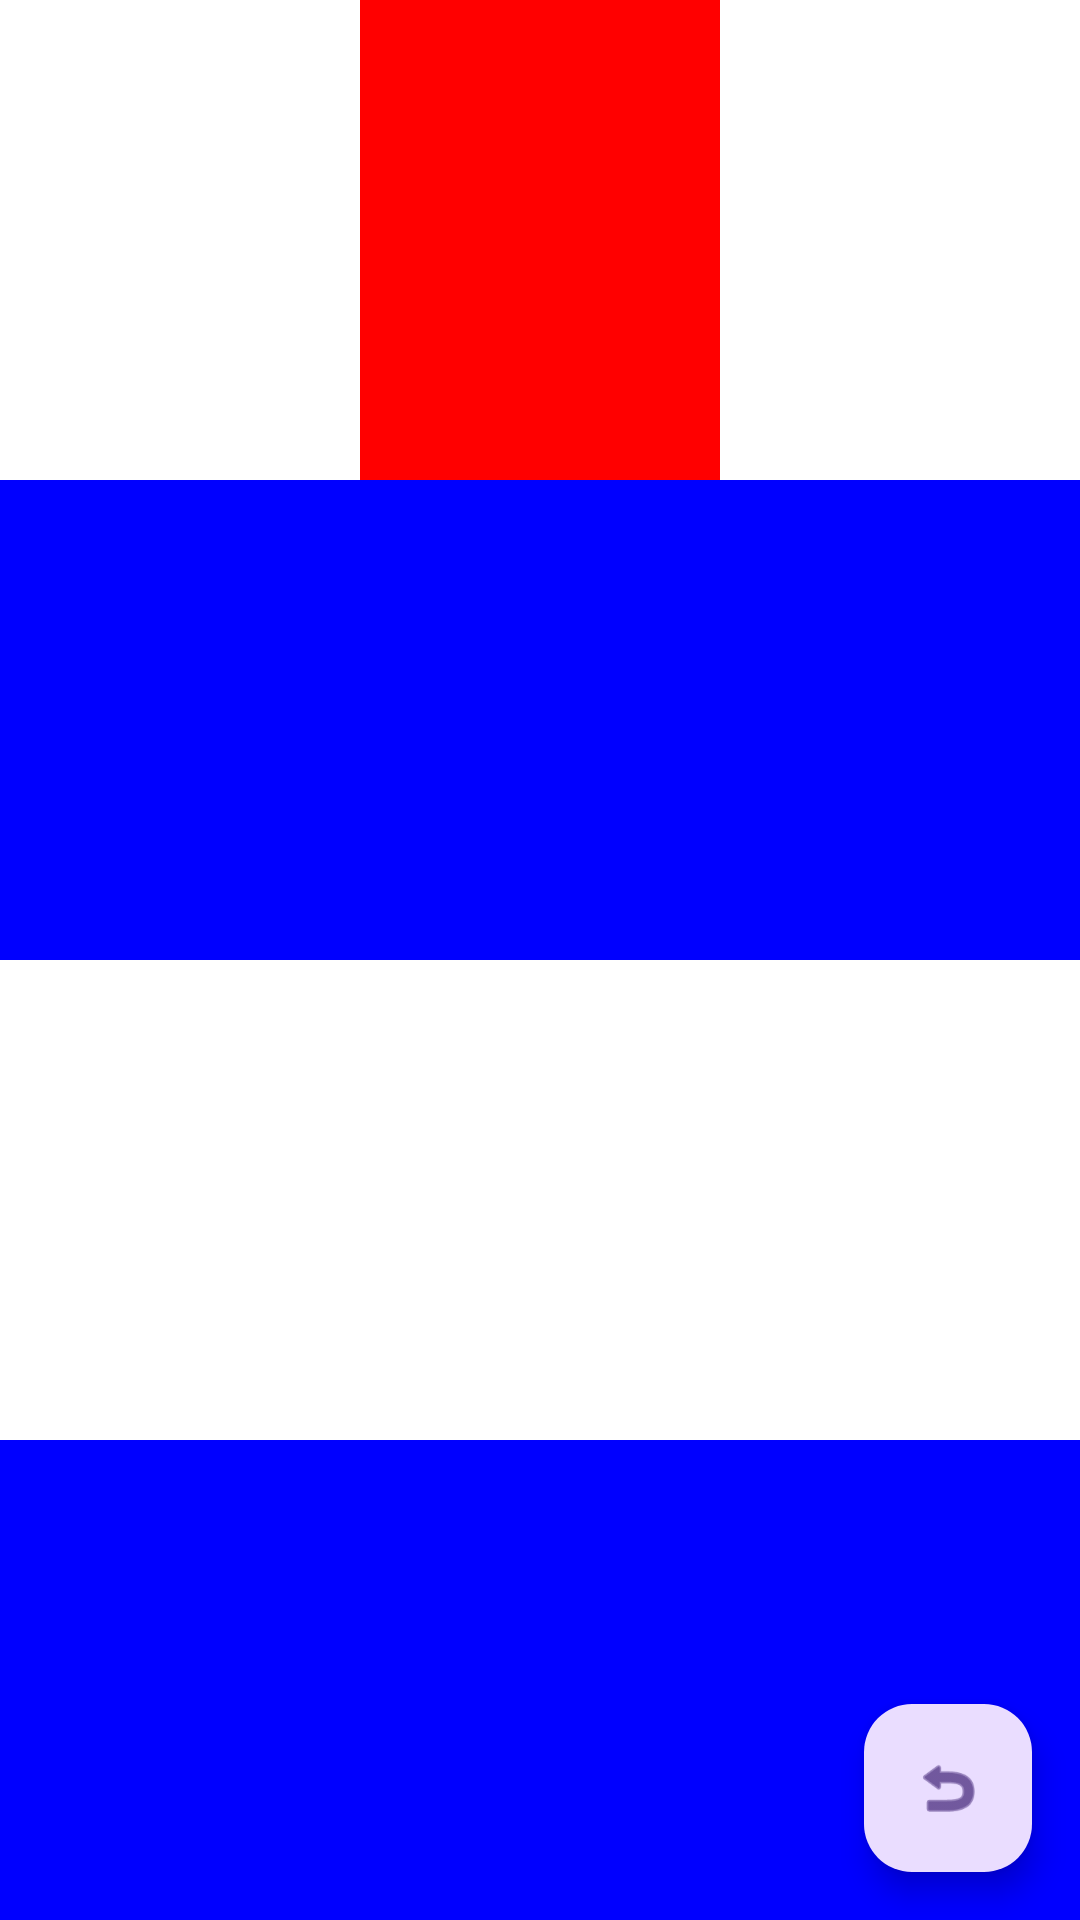

Produce the Android XML layout that renders to this screen, including the resource entries it uses.
<!-- AndroidManifest.xml: application theme Theme.Act1_MDC -->
<!-- res/layout/activity_ejercicio3_4.xml -->
<?xml version="1.0" encoding="utf-8"?>
<RelativeLayout xmlns:android="http://schemas.android.com/apk/res/android"
    xmlns:app="http://schemas.android.com/apk/res-auto"
    android:layout_width="match_parent"
    android:layout_height="match_parent">

    <LinearLayout
        android:layout_width="match_parent"
        android:layout_height="match_parent"
        android:orientation="vertical">

        <LinearLayout
            android:layout_width="match_parent"
            android:layout_height="0dp"
            android:layout_weight="1"
            android:orientation="horizontal">

            <View
                android:layout_width="0dp"
                android:layout_height="match_parent"
                android:layout_weight="1"
                android:background="#FFFFFF" />

            <View
                android:layout_width="0dp"
                android:layout_height="match_parent"
                android:layout_weight="1"
                android:background="#FF0000" />

            <View
                android:layout_width="0dp"
                android:layout_height="match_parent"
                android:layout_weight="1"
                android:background="#FFFFFF" />
        </LinearLayout>

        <View
            android:layout_width="match_parent"
            android:layout_height="0dp"
            android:layout_weight="1"
            android:background="#0000FF" />

        <View
            android:layout_width="match_parent"
            android:layout_height="0dp"
            android:layout_weight="1"
            android:background="#FFFFFF" />

        <View
            android:layout_width="match_parent"
            android:layout_height="0dp"
            android:layout_weight="1"
            android:background="#0000FF" />

    </LinearLayout>

    <com.google.android.material.floatingactionbutton.FloatingActionButton
        android:id="@+id/fabVolver"
        android:layout_width="wrap_content"
        android:layout_height="wrap_content"
        android:layout_alignParentEnd="true"
        android:layout_alignParentBottom="true"
        android:layout_margin="16dp"
        android:contentDescription="Volver"
        app:srcCompat="@android:drawable/ic_menu_revert" />

</RelativeLayout>
<!-- resources referenced by this layout -->
<resources>
  <style name="Theme.Act1_MDC" parent="Base.Theme.Act1_MDC" />
  <style name="Base.Theme.Act1_MDC" parent="Theme.Material3.DayNight.NoActionBar">
          
          
      </style>
</resources>
